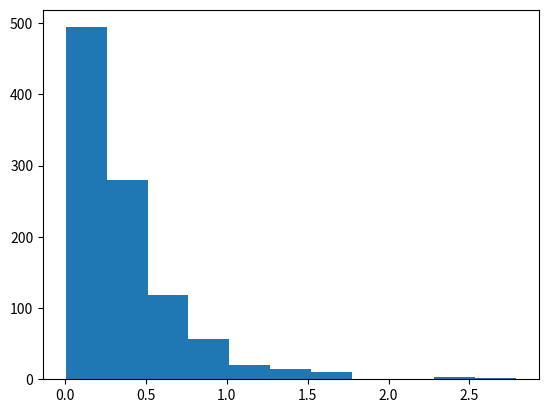
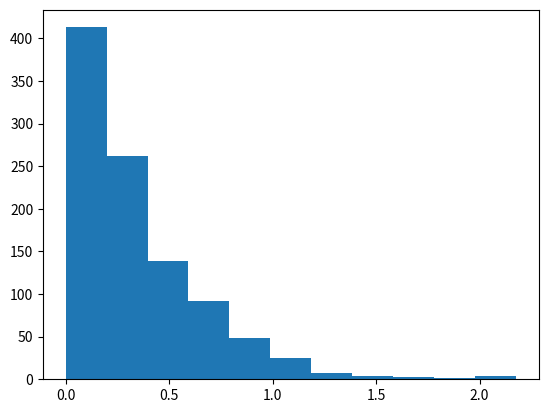
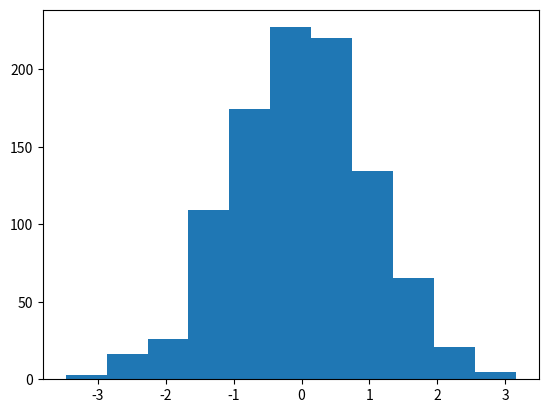
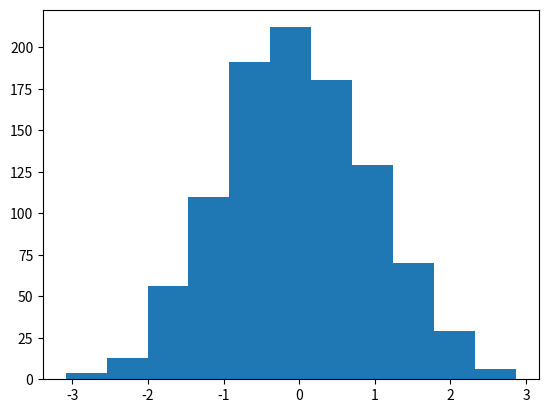
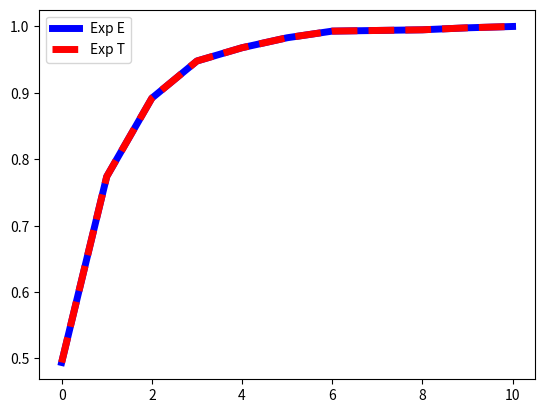
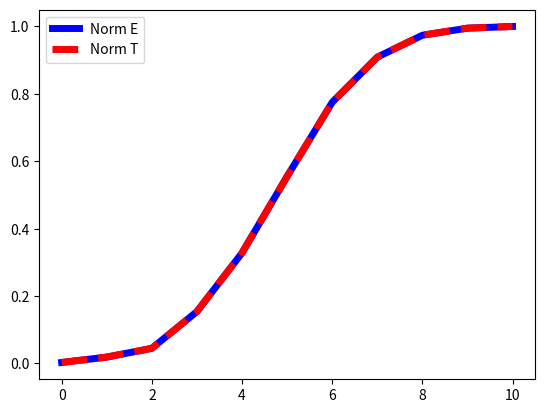

The script that saved these images, in order:
import random
#import math
import matplotlib.pyplot as plt
import numpy as np
from pylab import figure, axes, pie, title, show, legend
from math import log, sqrt, cos
ln=log
ru=random.uniform
raiz=sqrt

class exponencial:
    def __init__(self,lam):
        self.l=lam
    def genexp(self):
        return -ln(ru(0,1))/self.l

class erlang(exponencial):
    def __init__(self,lam, n):
        exponencial.__init__(self,lam)
        self.ll=lam
        self.nn=n
    def generlang(self):
        y=[self.genexp() for x in range(self.nn)]
        return sum(y)

class normal:
    #def __init__(self):
    def gennorm(self):
        print
        return raiz(-2*ln(ru(0,1)))*cos(2*3.1416*ru(0,1))

lam=3
NN=1000
DEXP=exponencial(lam)
DEr=erlang(lam,NN)
DNM=normal()
k=round(1+3.3*ln(NN,10))
MexpE=list()
MexpT=list()
MnormE=list()
MnormT=list()
MerlangE=list()

for i in range(NN):
    MexpE.append(DEXP.genexp())
    MexpT.append(random.expovariate(lam))
    MnormE.append(DNM.gennorm())
    MnormT.append(random.normalvariate(0,1))#mu=0 sigma=1
    MerlangE.append(DEr.generlang())

VEexpE=sum(MexpE)/NN
VEnormE=sum(MnormE)/NN
VEerlangE=sum(MerlangE)/NN

plt.ion()
plt.hist(MexpE,bins=k)
plt.savefig("figexpE.png")
plt.close()
plt.hist(MexpT,bins=k)
plt.savefig("figexpT.png")
plt.close()
plt.hist(MnormE,bins=k)
plt.savefig("fignormE.png")
plt.close()
plt.hist(MnormT,bins=k)
plt.savefig("fignormT.png")
plt.close()

FexpE=np.histogram(MexpE,k)
FexpE=FexpE[0]
Fr_expE=list()#Frecuencia relativa
Fa_expE=list()
Fr_expE=FexpE/NN
Fa_expE.append(Fr_expE[0])
FexpT=np.histogram(MexpT,k)
FexpT=FexpT[0]
Fr_expT=list()#Frecuencia relativa
Fa_expT=list()
Fr_expT=FexpT/NN
Fa_expT.append(Fr_expT[0])

FnormE=np.histogram(MnormE,k)
FnormE=FnormE[0]
Fr_normE=list()#Frecuencia relativa
Fa_normE=list()
Fr_normE=FnormE/NN
Fa_normE.append(Fr_normE[0])
FnormT=np.histogram(MnormT,k)
FnormT=FnormT[0]
Fr_normT=list()#Frecuencia relativa
Fa_normT=list()
Fr_normT=FnormT/NN
Fa_normT.append(Fr_normT[0])

for i in range(1,k):
    Fa_expE.append(Fr_expE[i]+Fa_expE[i-1])
    Fa_expT.append(Fr_expT[i]+Fa_expT[i-1])
    Fa_normE.append(Fr_normE[i]+Fa_normE[i-1])
    Fa_normT.append(Fr_normT[i]+Fa_normT[i-1])

plt.plot(Fa_expE, label="Exp E", linewidth=5, color="blue")
plt.plot(Fa_expE, label="Exp T", linewidth=5, color="red", linestyle="dashed")
plt.legend()
plt.savefig("figExpAcum.png")
plt.close()

plt.plot(Fa_normE, label="Norm E", linewidth=5, color="blue")
plt.plot(Fa_normE, label="Norm T", linewidth=5, color="red", linestyle="dashed")
plt.legend()
plt.savefig("figNormAcum.png")
plt.close()

print("V esp E de exp",VEexpE, "; ""V esp T de exp", 1/lam)
print("V esp E de norm",VEnormE, "; ""V esp T de norm", "0")
print("V esp E de erlang",VEerlangE, "; ""V esp T de erlang", NN/lam)
